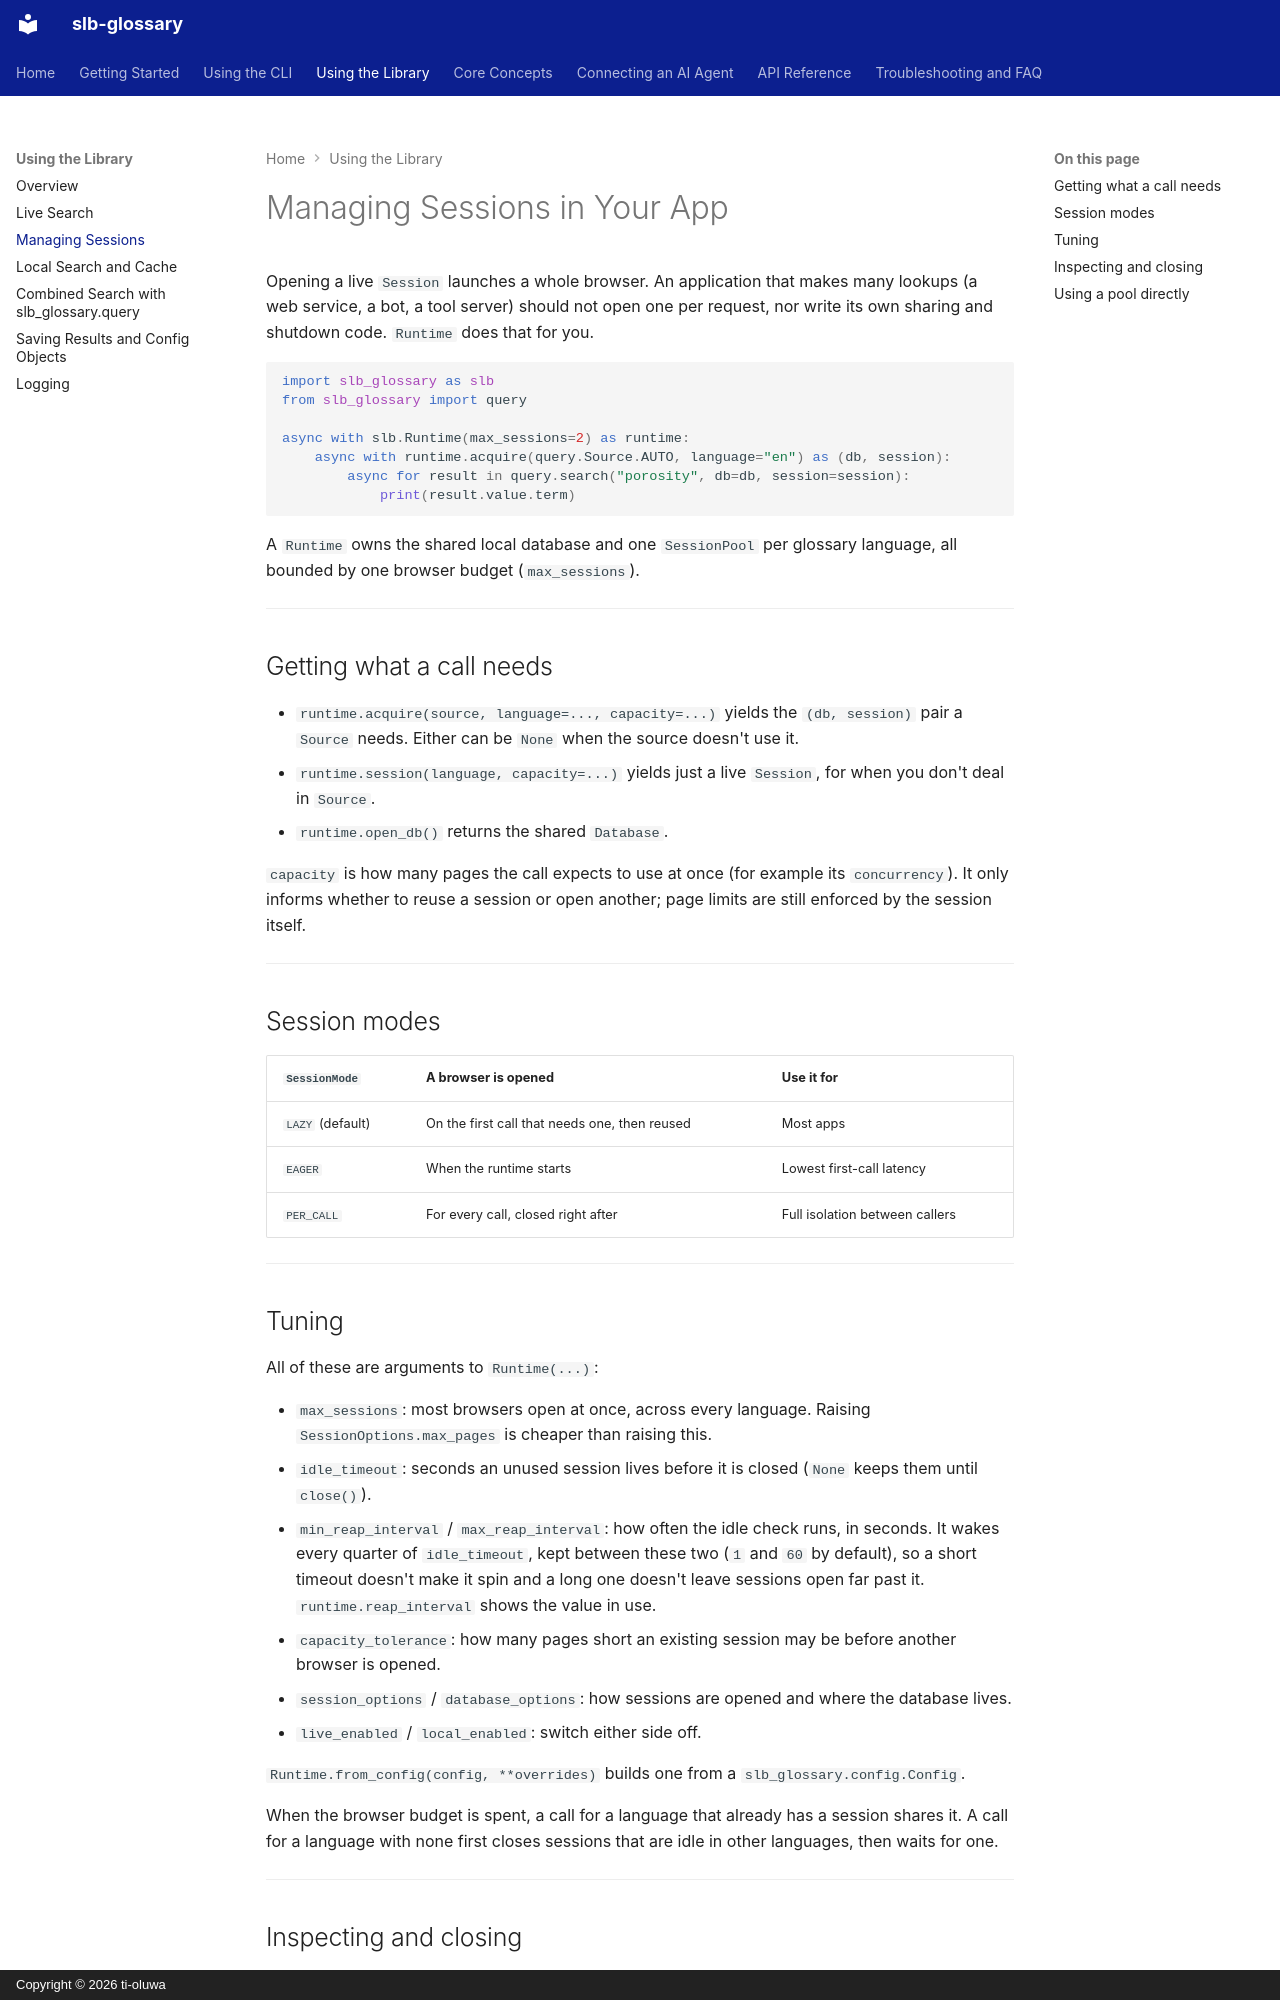

repository: ti-oluwa/slb-glossary · page: library/runtime/index.html · generator: mkdocs · copyright: Copyright © 2026 ti-oluwa

# Managing Sessions in Your App

Opening a live `Session` launches a whole browser. An application that makes many lookups (a web service, a bot, a tool server) should not open one per request, nor write its own sharing and shutdown code. `Runtime` does that for you.

```python
import slb_glossary as slb
from slb_glossary import query

async with slb.Runtime(max_sessions=2) as runtime:
    async with runtime.acquire(query.Source.AUTO, language="en") as (db, session):
        async for result in query.search("porosity", db=db, session=session):
            print(result.value.term)
```

A `Runtime` owns the shared local database and one `SessionPool` per glossary language, all bounded by one browser budget (`max_sessions`).

---

## Getting what a call needs

- `runtime.acquire(source, language=..., capacity=...)` yields the `(db, session)` pair a `Source` needs. Either can be `None` when the source doesn't use it.
- `runtime.session(language, capacity=...)` yields just a live `Session`, for when you don't deal in `Source`.
- `runtime.open_db()` returns the shared `Database`.

`capacity` is how many pages the call expects to use at once (for example its `concurrency`). It only informs whether to reuse a session or open another; page limits are still enforced by the session itself.

---

## Session modes

| `SessionMode` | A browser is opened | Use it for |
| --- | --- | --- |
| `LAZY` (default) | On the first call that needs one, then reused | Most apps |
| `EAGER` | When the runtime starts | Lowest first-call latency |
| `PER_CALL` | For every call, closed right after | Full isolation between callers |

---
